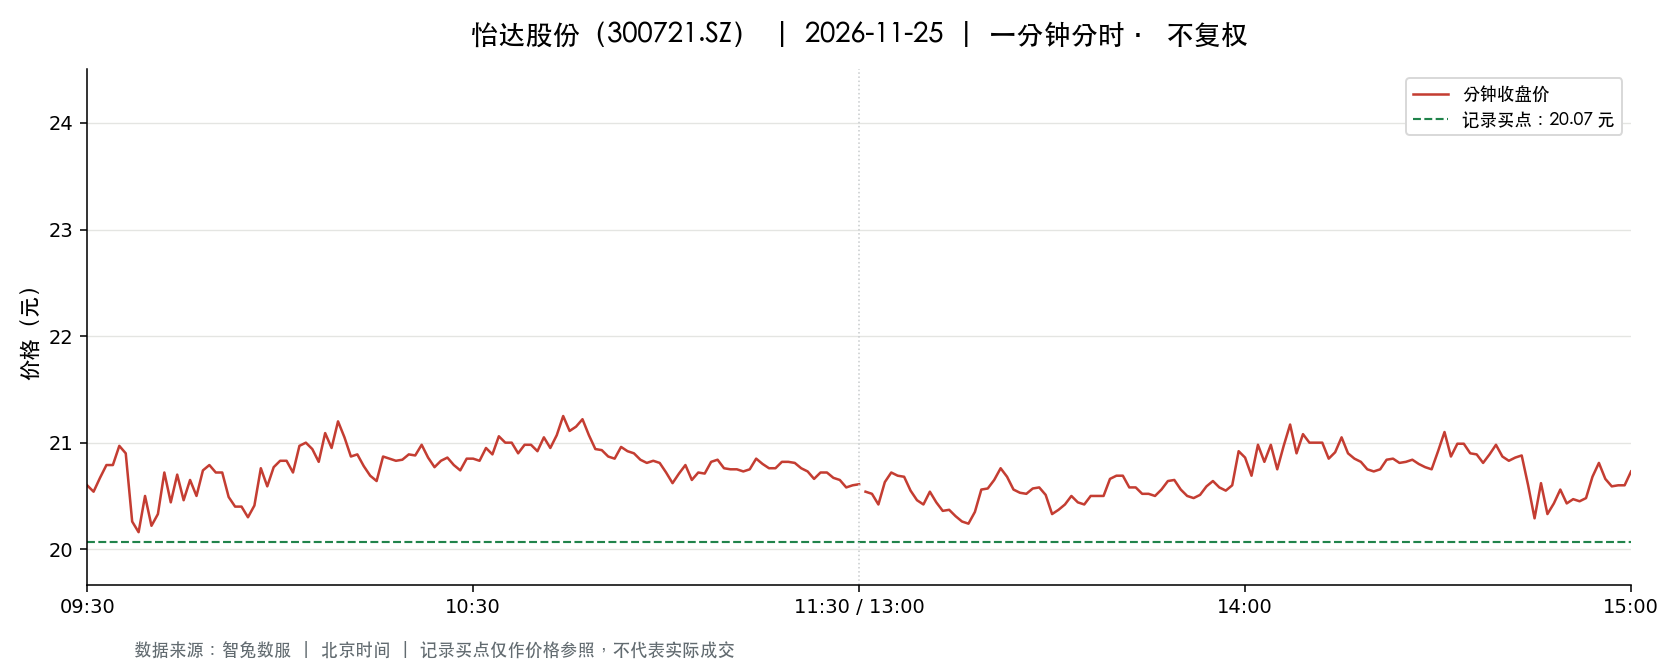

The file beside this chart, header and first rows:
t, o, h, l, c, v, a, pc, sf
2026-11-25 09:30:00, 20.6, 20.6, 20.6, 20.6, 6307, 12992420, 21.75, 0.0
2026-11-25 09:31:00, 20.9, 20.9, 20.51, 20.54, 12772, 26428814, 20.6, 0.0
2026-11-25 09:32:00, 20.48, 20.67, 20.2, 20.67, 12769, 26007574, 20.54, 0.0
2026-11-25 09:33:00, 20.67, 20.99, 20.67, 20.79, 8369, 17443005, 20.67, 0.0
2026-11-25 09:34:00, 20.78, 20.79, 20.66, 20.79, 4004, 8298767, 20.79, 0.0
2026-11-25 09:35:00, 20.79, 21.01, 20.79, 20.97, 4835, 10116437, 20.79, 0.0
2026-11-25 09:36:00, 20.82, 20.94, 20.78, 20.9, 3466, 7225989, 20.97, 0.0
2026-11-25 09:37:00, 20.88, 20.88, 20.26, 20.26, 6836, 14044464, 20.9, 0.0
2026-11-25 09:38:00, 20.22, 20.32, 20.0, 20.16, 12131, 24423546, 20.26, 0.0
2026-11-25 09:39:00, 20.21, 20.51, 20.21, 20.5, 3246, 6620854, 20.16, 0.0
2026-11-25 09:40:00, 20.47, 20.47, 20.22, 20.22, 3719, 7575859, 20.5, 0.0
2026-11-25 09:41:00, 20.25, 20.33, 20.22, 20.33, 4293, 8693207, 20.22, 0.0
2026-11-25 09:42:00, 20.35, 20.72, 20.35, 20.72, 1610, 3307580, 20.33, 0.0
2026-11-25 09:43:00, 20.72, 20.72, 20.4, 20.44, 3504, 7224603, 20.72, 0.0
2026-11-25 09:44:00, 20.46, 20.7, 20.45, 20.7, 1779, 3668431, 20.44, 0.0
2026-11-25 09:45:00, 20.67, 20.71, 20.46, 20.46, 2174, 4478715, 20.7, 0.0
2026-11-25 09:46:00, 20.45, 20.66, 20.45, 20.65, 1788, 3667800, 20.46, 0.0
2026-11-25 09:47:00, 20.62, 20.62, 20.47, 20.5, 1969, 4039941, 20.65, 0.0
2026-11-25 09:48:00, 20.53, 20.74, 20.49, 20.74, 1340, 2757496, 20.5, 0.0
2026-11-25 09:49:00, 20.75, 20.88, 20.74, 20.79, 3323, 6913773, 20.74, 0.0
2026-11-25 09:50:00, 20.78, 20.8, 20.7, 20.72, 1218, 2528809, 20.79, 0.0
2026-11-25 09:51:00, 20.74, 20.74, 20.68, 20.72, 2074, 4295718, 20.72, 0.0
2026-11-25 09:52:00, 20.7, 20.7, 20.49, 20.49, 2357, 4844833, 20.72, 0.0
2026-11-25 09:53:00, 20.48, 20.48, 20.4, 20.4, 1579, 3227486, 20.49, 0.0
2026-11-25 09:54:00, 20.4, 20.4, 20.32, 20.4, 2683, 5462760, 20.4, 0.0
2026-11-25 09:55:00, 20.41, 20.41, 20.3, 20.3, 2786, 5667371, 20.4, 0.0
2026-11-25 09:56:00, 20.31, 20.41, 20.29, 20.41, 2160, 4387806, 20.3, 0.0
2026-11-25 09:57:00, 20.41, 20.76, 20.41, 20.76, 855.0, 1763991, 20.41, 0.0
2026-11-25 09:58:00, 20.78, 20.78, 20.57, 20.59, 1809, 3738164, 20.76, 0.0
2026-11-25 09:59:00, 20.59, 20.77, 20.59, 20.77, 876.0, 1812137, 20.59, 0.0
2026-11-25 10:00:00, 20.76, 20.91, 20.76, 20.83, 3196, 6667152, 20.77, 0.0
2026-11-25 10:01:00, 20.79, 20.83, 20.69, 20.83, 1405, 2917703, 20.83, 0.0
2026-11-25 10:02:00, 20.81, 20.81, 20.71, 20.72, 1001, 2078721, 20.83, 0.0
2026-11-25 10:03:00, 20.72, 20.97, 20.71, 20.97, 1178, 2456465, 20.72, 0.0
2026-11-25 10:04:00, 20.99, 21.2, 20.97, 21.0, 4997, 10525973, 20.97, 0.0
2026-11-25 10:05:00, 20.97, 20.97, 20.88, 20.94, 1200, 2510254, 21.0, 0.0
2026-11-25 10:06:00, 20.95, 20.95, 20.8, 20.82, 1838, 3835404, 20.94, 0.0
2026-11-25 10:07:00, 20.82, 21.09, 20.82, 21.09, 753.0, 1574428, 20.82, 0.0
2026-11-25 10:08:00, 21.12, 21.12, 20.95, 20.95, 3617, 7622387, 21.09, 0.0
2026-11-25 10:09:00, 20.95, 21.22, 20.9, 21.2, 2793, 5899242, 20.95, 0.0
2026-11-25 10:10:00, 21.2, 21.23, 21.04, 21.05, 2604, 5512621, 21.2, 0.0
2026-11-25 10:11:00, 21.05, 21.11, 20.87, 20.87, 1535, 3224215, 21.05, 0.0
2026-11-25 10:12:00, 20.81, 20.9, 20.81, 20.89, 940.0, 1961326, 20.87, 0.0
2026-11-25 10:13:00, 20.88, 20.88, 20.78, 20.78, 1245, 2595011, 20.89, 0.0
2026-11-25 10:14:00, 20.79, 20.79, 20.66, 20.69, 1471, 3050184, 20.78, 0.0
2026-11-25 10:15:00, 20.69, 20.72, 20.63, 20.64, 1678, 3468225, 20.69, 0.0
2026-11-25 10:16:00, 20.64, 20.87, 20.64, 20.87, 960.0, 1993669, 20.64, 0.0
2026-11-25 10:17:00, 20.84, 20.88, 20.84, 20.85, 1103, 2300269, 20.87, 0.0
2026-11-25 10:18:00, 20.85, 20.85, 20.82, 20.83, 504.0, 1050172, 20.85, 0.0
2026-11-25 10:19:00, 20.83, 20.85, 20.8, 20.84, 663.0, 1380442, 20.83, 0.0
2026-11-25 10:20:00, 20.84, 20.9, 20.84, 20.89, 611.0, 1276007, 20.84, 0.0
2026-11-25 10:21:00, 20.89, 20.9, 20.86, 20.88, 986.0, 2059804, 20.89, 0.0
2026-11-25 10:22:00, 20.88, 20.98, 20.88, 20.98, 441.0, 921967, 20.88, 0.0
2026-11-25 10:23:00, 20.96, 20.96, 20.86, 20.86, 663.0, 1386396, 20.98, 0.0
2026-11-25 10:24:00, 20.83, 20.83, 20.71, 20.77, 614.0, 1276402, 20.86, 0.0
2026-11-25 10:25:00, 20.7, 20.88, 20.7, 20.83, 499.0, 1038029, 20.77, 0.0
2026-11-25 10:26:00, 20.88, 20.9, 20.83, 20.86, 357.0, 745603, 20.83, 0.0
2026-11-25 10:27:00, 20.85, 20.87, 20.79, 20.79, 393.0, 819120, 20.86, 0.0
2026-11-25 10:28:00, 20.8, 20.85, 20.74, 20.74, 409.0, 850666, 20.79, 0.0
2026-11-25 10:29:00, 20.83, 20.85, 20.72, 20.85, 682.0, 1415899, 20.74, 0.0
... 181 more rows
